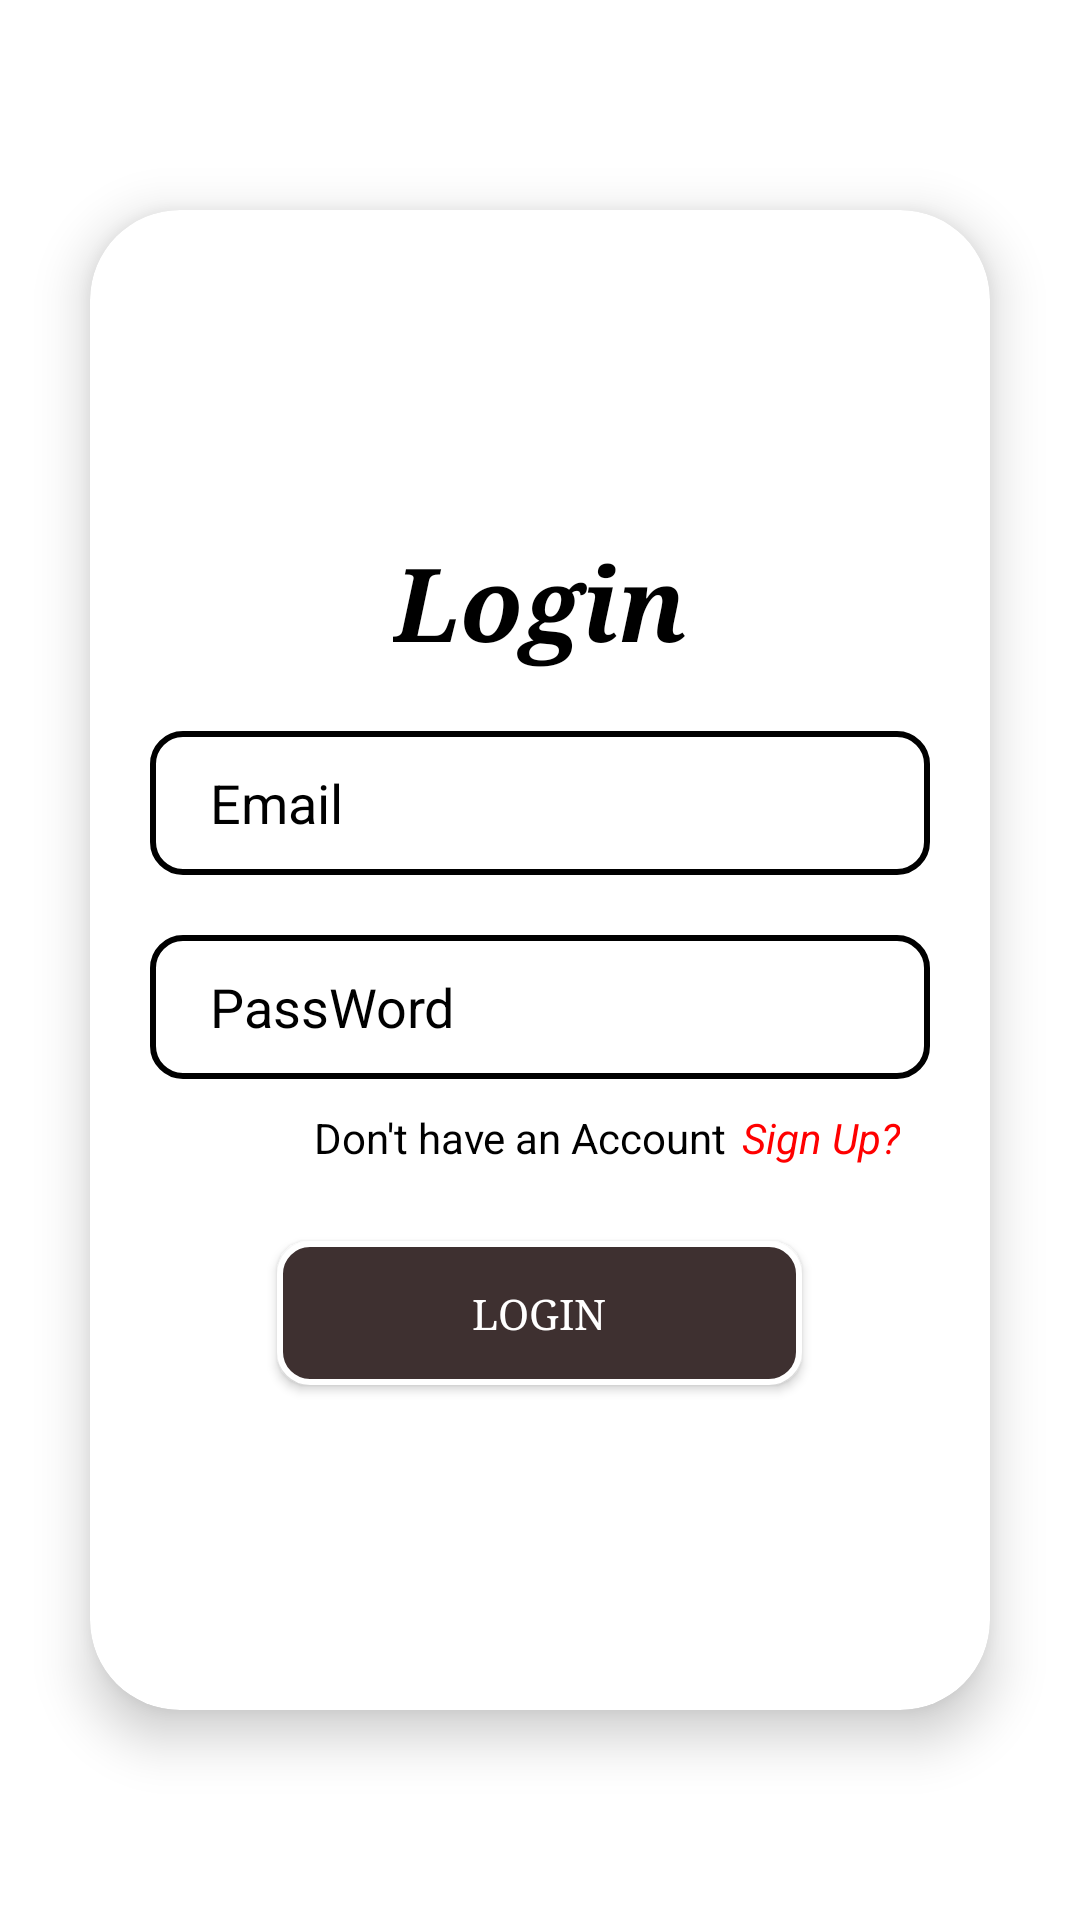

This screen was rendered from an Android layout file. Write that file and the resources it references.
<!-- AndroidManifest.xml: application theme Theme.Wtank3 -->
<!-- res/layout/activity_login2.xml -->
<?xml version="1.0" encoding="utf-8"?>
<androidx.constraintlayout.widget.ConstraintLayout xmlns:android="http://schemas.android.com/apk/res/android"
    xmlns:app="http://schemas.android.com/apk/res-auto"
    xmlns:tools="http://schemas.android.com/tools"
    android:layout_width="match_parent"
    android:layout_height="match_parent"
    android:background="#FFFFFF"
    tools:context=".MainActivity">


    <androidx.cardview.widget.CardView
        android:id="@+id/cardView2"
        android:layout_width="0dp"
        android:layout_height="500dp"
        android:layout_marginLeft="30dp"
        android:layout_marginRight="30dp"
        android:backgroundTint="#FFFFFF"
        app:cardCornerRadius="30dp"
        app:cardElevation="10dp"
        app:layout_constraintBottom_toBottomOf="parent"
        app:layout_constraintEnd_toEndOf="parent"
        app:layout_constraintHorizontal_bias="0.5"
        app:layout_constraintStart_toStartOf="parent"
        app:layout_constraintTop_toTopOf="parent">

        <LinearLayout
            android:layout_width="match_parent"
            android:layout_height="match_parent"
            android:gravity="center"
            android:orientation="vertical">

            <TextView
                android:id="@+id/tv_login"
                android:layout_width="wrap_content"
                android:layout_height="wrap_content"
                android:fontFamily="serif"
                android:text="Login"
                android:textColor="@color/black"
                android:textSize="34sp"
                android:textStyle="bold|italic" />


            <EditText
                android:id="@+id/email"
                android:layout_width="match_parent"
                android:layout_height="wrap_content"
                android:layout_marginLeft="20dp"
                android:layout_marginTop="20dp"
                android:layout_marginRight="20dp"
                android:background="@drawable/shape"
                android:ems="10"
                android:hint="Email"
                android:inputType="textEmailAddress"
                android:minHeight="48dp"
                android:paddingStart="20dp"
                android:textColor="#000000"
                android:textColorHint="#000000" />

            <EditText
                android:id="@+id/password"
                android:layout_width="match_parent"
                android:layout_height="wrap_content"
                android:layout_marginLeft="20dp"
                android:layout_marginTop="20dp"
                android:layout_marginRight="20dp"
                android:background="@drawable/shape"
                android:ems="10"
                android:hint="PassWord"
                android:inputType="textPassword"
                android:minHeight="48dp"
                android:paddingStart="20dp"
                android:textColor="#000000"
                android:textColorHint="#000000" />

            <LinearLayout
                android:layout_width="wrap_content"
                android:layout_height="wrap_content"
                android:layout_gravity="right"
                android:layout_marginTop="10dp"
                android:layout_marginRight="30dp"
                android:orientation="horizontal">

                <TextView
                    android:id="@+id/note"
                    android:layout_width="wrap_content"
                    android:layout_height="wrap_content"
                    android:layout_marginRight="3dp"
                    android:layout_weight="1"
                    android:text="Don't have an Account"
                    android:textColor="@color/black" />

                <TextView
                    android:id="@+id/signUp"
                    android:layout_width="wrap_content"
                    android:layout_height="wrap_content"
                    android:layout_marginLeft="2dp"
                    android:layout_weight="1"
                    android:text="Sign Up?"
                    android:textColor="#FF0000"
                    android:textStyle="italic" />
            </LinearLayout>

            <androidx.appcompat.widget.AppCompatButton
                android:id="@+id/btn_login"
                android:layout_width="175dp"
                android:layout_height="wrap_content"
                android:layout_gravity="center"
                android:layout_marginTop="25dp"
                android:background="@drawable/btn_shape"
                android:fontFamily="serif"
                android:text="Login"
                android:textColor="@color/white" />


        </LinearLayout>
    </androidx.cardview.widget.CardView>

</androidx.constraintlayout.widget.ConstraintLayout>
<!-- resources referenced by this layout -->
<resources>
  <color name="black">#FF000000</color>
  <color name="white">#FFFFFFFF</color>
  <!-- drawable btn_shape (drawable) -->
  <?xml version="1.0" encoding="utf-8"?>
  <shape xmlns:android="http://schemas.android.com/apk/res/android">
  
      <stroke android:width="2dp" android:color="@color/white" />
      <solid android:color="#3E3030"/>
      <corners android:radius="10dp"/>
  
  
  </shape>
  <!-- drawable shape (drawable) -->
  <?xml version="1.0" encoding="utf-8"?>
  <shape xmlns:android="http://schemas.android.com/apk/res/android">
      <stroke android:color="@color/black" android:width="2dp"/>
      <corners android:radius="10dp"/>
  
  </shape>
  <style name="Theme.Wtank3" parent="Theme.MaterialComponents.DayNight.DarkActionBar">
          
          <item name="colorPrimary">@color/purple_500</item>
          <item name="colorPrimaryVariant">@color/purple_700</item>
          <item name="colorOnPrimary">@color/white</item>
          
          <item name="colorSecondary">@color/teal_200</item>
          <item name="colorSecondaryVariant">@color/teal_700</item>
          <item name="colorOnSecondary">@color/black</item>
          
          <item name="android:statusBarColor">?attr/colorPrimaryVariant</item>
          
      </style>
  <color name="purple_500">#FF6200EE</color>
  <color name="purple_700">#3E3030</color>
  <color name="teal_200">#FF03DAC5</color>
  <color name="teal_700">#FF018786</color>
</resources>
